Image classification data set "metis-s112-p224" (jdkuhnke/HiC on GitHub). Class labels (2): honeycomb absent, honeycomb present.

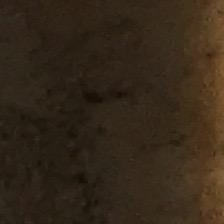
Label: honeycomb present

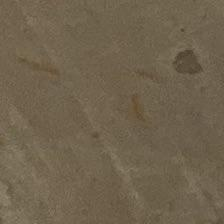
Label: honeycomb absent

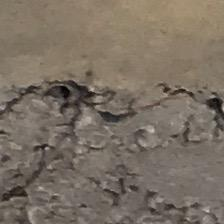
Label: honeycomb present

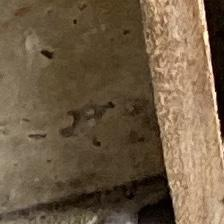
Label: honeycomb present

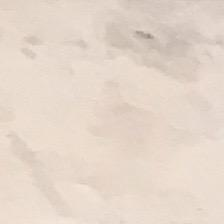
Label: honeycomb absent

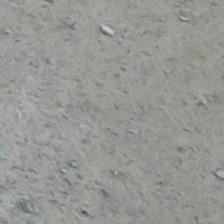
Label: honeycomb absent
